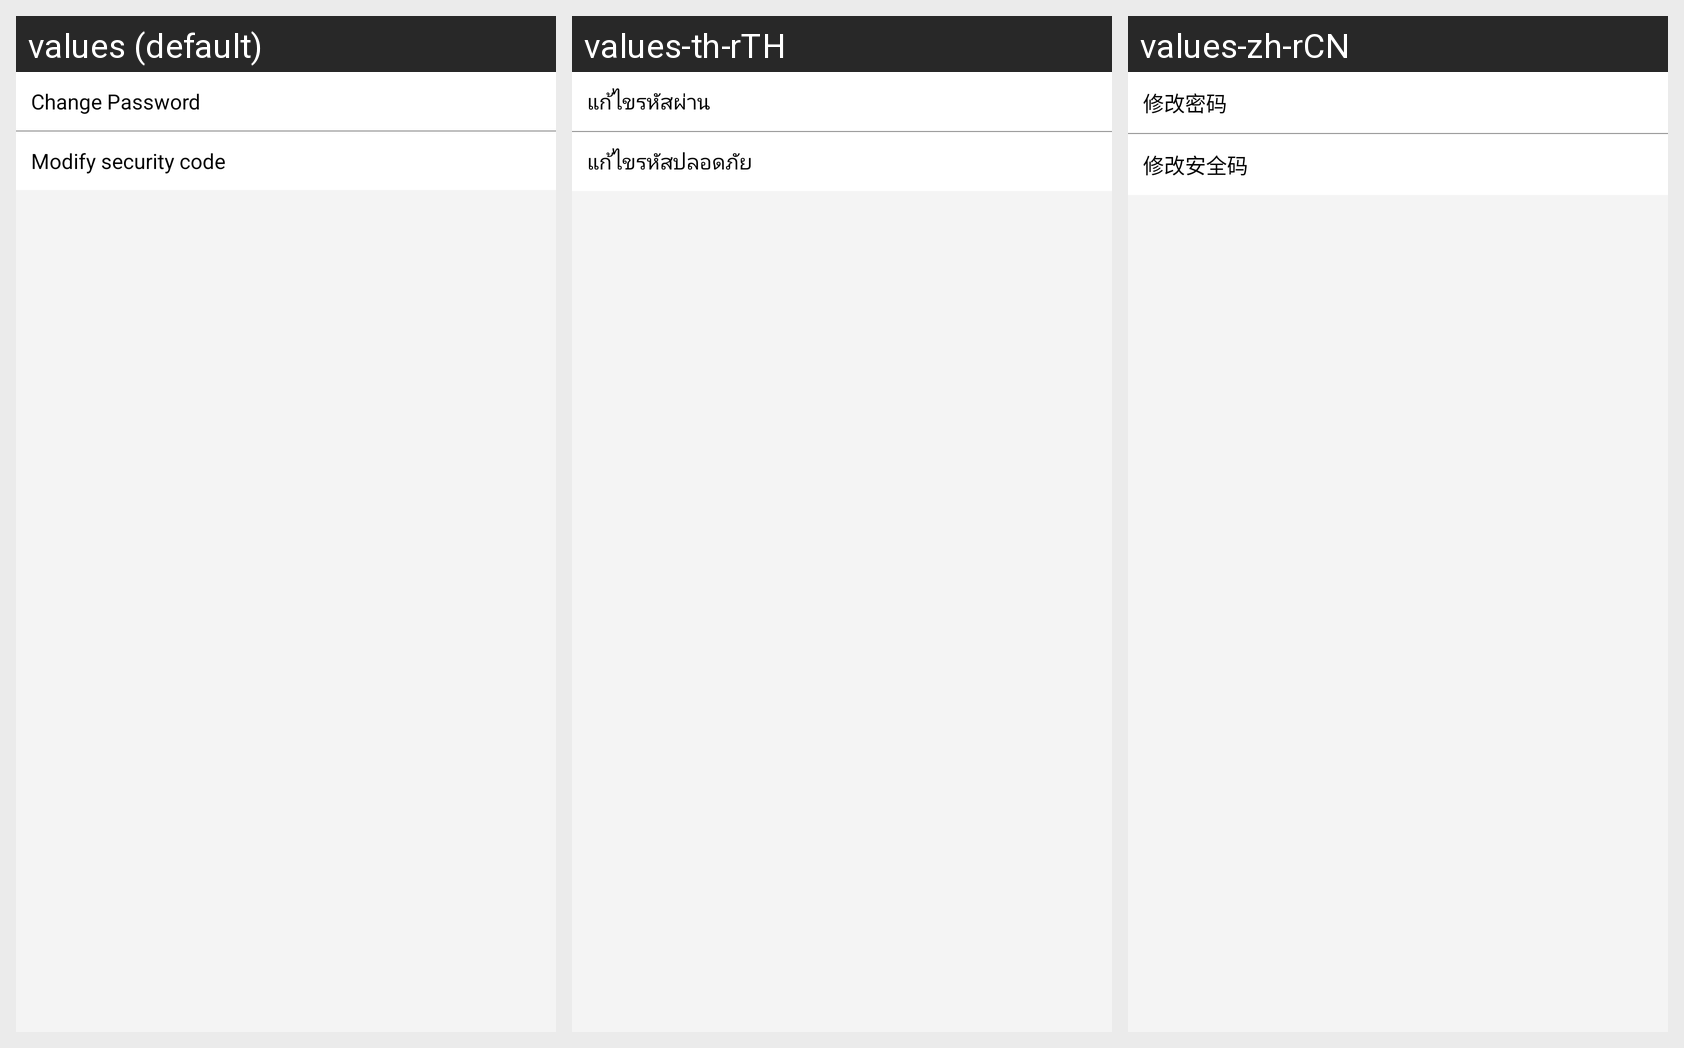

Translations of the strings shown on this Android screen, per locale in the grid:
Android screen res/layout/activity_setting.xml rendered under 3 locales, left to right: values (default), values-th-rTH, values-zh-rCN. Device: Nexus 5 (rendered at 1080×1920; each locale shown at half size, 540×960, under a caption strip naming it); theme AppTheme.
Strings drawn on this screen, with the default value and each locale's value (text and hints the layout hard-codes, and strings that could not be matched under every locale, appear in the picture but are not listed):

update_psw
  values: Change Password
  values-th-rTH: แก้ไขรหัสผ่าน
  values-zh-rCN: 修改密码

update_safe_psw
  values: Modify security code
  values-th-rTH: แก้ไขรหัสปลอดภัย
  values-zh-rCN: 修改安全码
